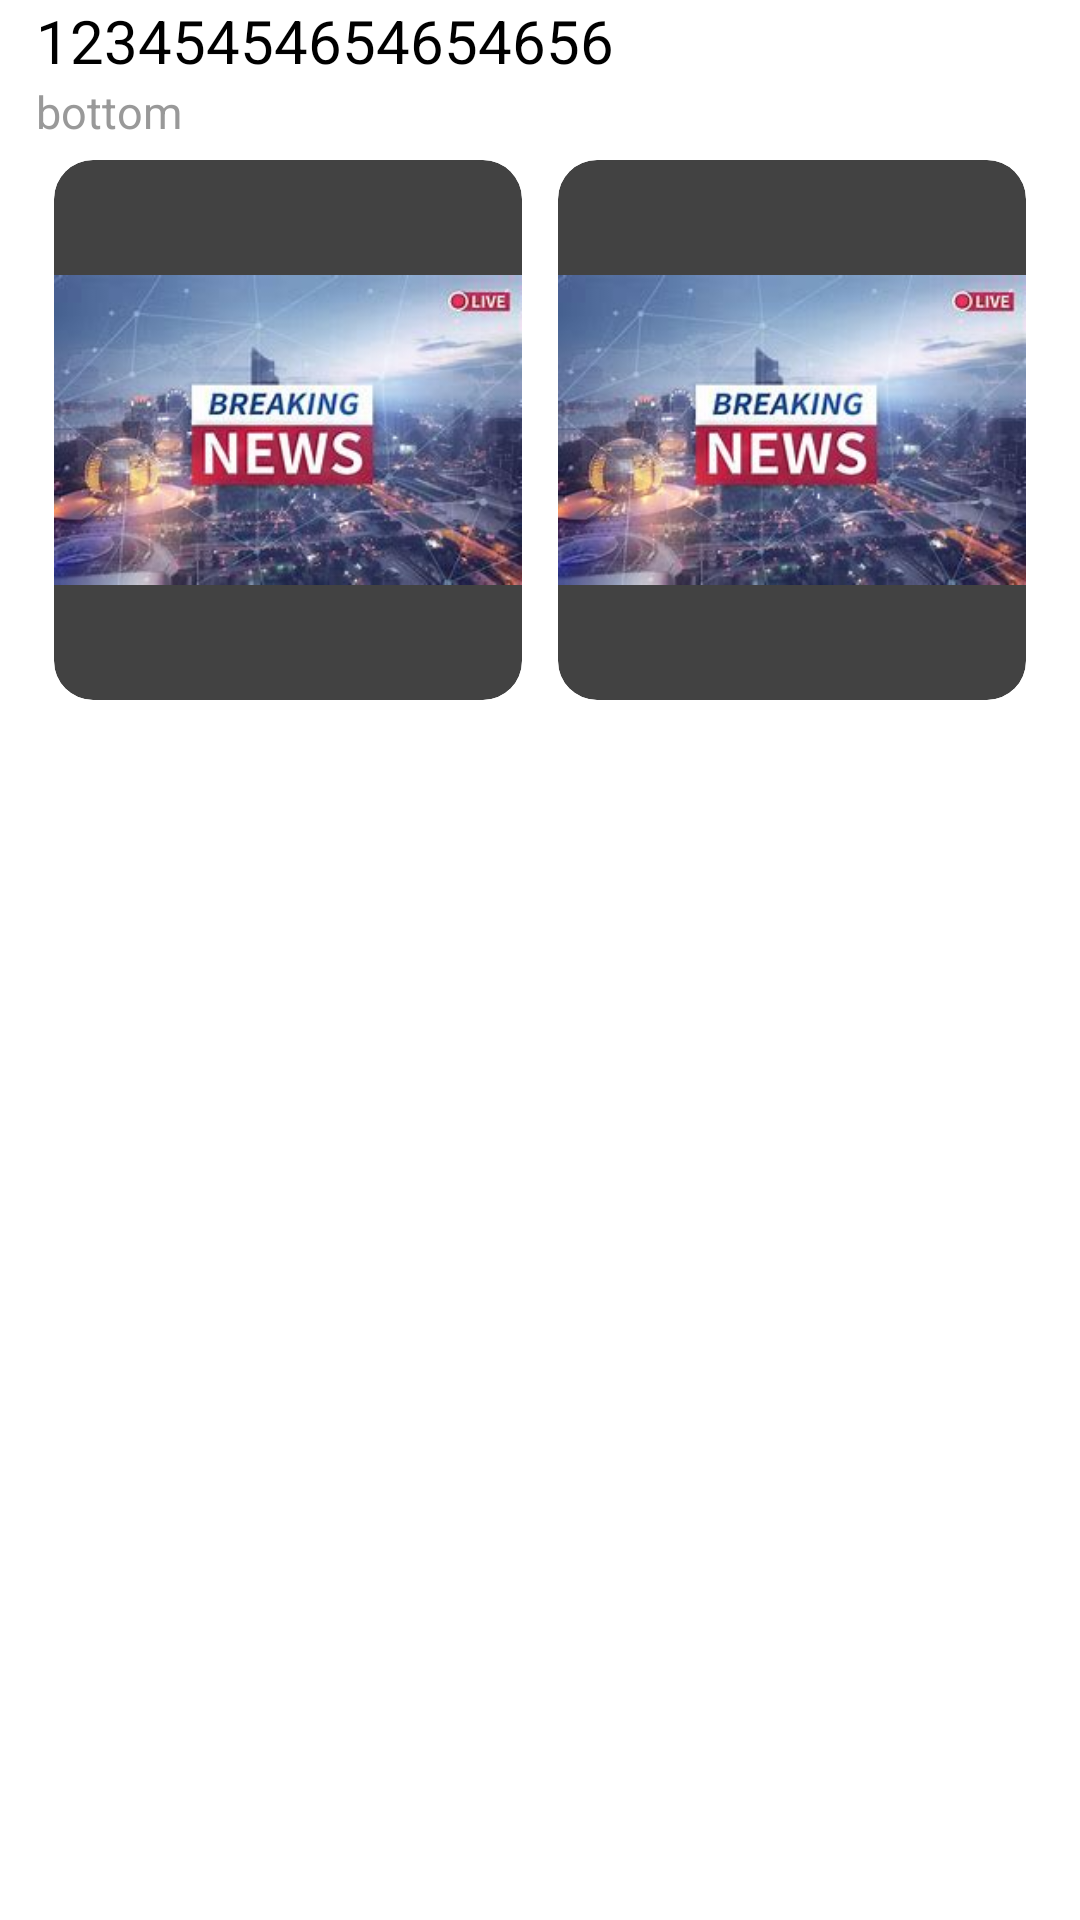

Produce the Android XML layout that renders to this screen, including the resource entries it uses.
<!-- AndroidManifest.xml: application theme Theme.NewsApp -->
<!-- res/layout/news_title_two_image.xml -->
<?xml version="1.0" encoding="utf-8"?>
<androidx.cardview.widget.CardView xmlns:android="http://schemas.android.com/apk/res/android"
    xmlns:app="http://schemas.android.com/apk/res-auto"
    android:layout_width="match_parent"
    android:layout_height="wrap_content"
    android:layout_margin="10dp"
    app:cardBackgroundColor="@color/white"
    app:cardCornerRadius="15dp"
    app:cardElevation="8dp"
    app:cardMaxElevation="12dp">


<LinearLayout
    android:layout_width="match_parent"
    android:layout_height="match_parent"
    android:orientation="vertical"
    android:paddingLeft="12dp"
    android:paddingRight="12dp">


            <TextView
                android:id="@+id/news_two_pic_title"
                android:layout_width="wrap_content"
                android:layout_height="wrap_content"

                android:text="12345454654654656"
                android:textColor="@color/title_text_color"
                android:textSize="20sp" />

            <TextView
                android:id="@+id/news_two_pic_description"
                android:layout_width="wrap_content"
                android:layout_height="wrap_content"
                android:textColor="#999999"
                android:text="bottom"
                android:textSize="15sp" />

        <androidx.constraintlayout.widget.ConstraintLayout
            android:layout_width="match_parent"
            android:layout_height="wrap_content">

            <androidx.cardview.widget.CardView

                android:layout_width="0dp"
                android:id="@+id/cardViewleft"
                android:layout_height="180dp"
                app:layout_constraintHorizontal_weight="1"
                app:cardCornerRadius="13dp"
                app:layout_constraintTop_toTopOf="parent"
                app:layout_constraintEnd_toStartOf="@id/cardViewright"
                android:layout_margin="6dp"
                app:layout_constraintStart_toStartOf="parent">

                <ImageView
                    android:id="@+id/news_two_pic_picture_0"
                    android:layout_width="match_parent"
                    android:layout_height="180dp"
                    android:src="@drawable/news1" />
            </androidx.cardview.widget.CardView>

            <androidx.cardview.widget.CardView
                android:layout_width="0dp"
                android:id="@+id/cardViewright"
                android:layout_height="180dp"
                android:layout_margin="6dp"
                app:layout_constraintHorizontal_weight="1"
                app:cardCornerRadius="13dp"
                app:layout_constraintTop_toTopOf="parent"
                app:layout_constraintEnd_toEndOf="parent"
                app:layout_constraintStart_toEndOf="@id/cardViewleft">

                <ImageView
                    android:id="@+id/news_two_pic_picture_1"
                    android:layout_width="match_parent"
                    android:layout_height="180dp"
                    android:src="@drawable/news1" />
            </androidx.cardview.widget.CardView>

        </androidx.constraintlayout.widget.ConstraintLayout>

    <View android:layout_height="10dp"
        android:layout_width="match_parent"/>


</LinearLayout>

</androidx.cardview.widget.CardView>
<!-- resources referenced by this layout -->
<resources>
  <color name="title_text_color">#000000</color>
  <color name="white">#FFFFFFFF</color>
  <!-- drawable news1: jpg bitmap (drawable, 13226 bytes) -->
</resources>
